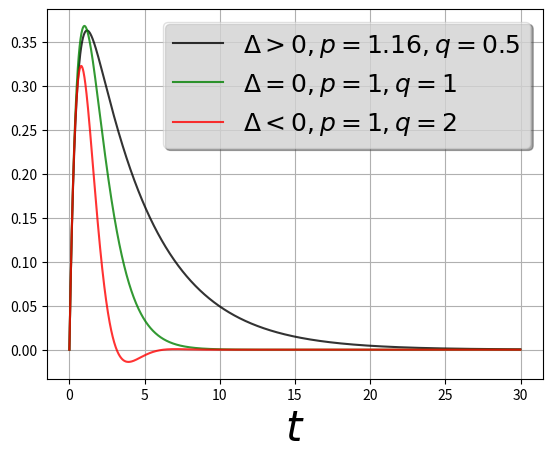

Write Python code to recreate this figure.
import numpy
import math
import matplotlib.pyplot as plt

# ---------------------------------------------------------- #
#                       DEFINICJE
# ---------------------------------------------------------- #
def d1(t,p,q):
    s1 = (-2*p-math.sqrt(4*p*p-4*q))/2
    s2 = (-2*p+math.sqrt(4*p*p-4*q))/2
    return (1/(s2-s1))*(math.exp(s2*t)-math.exp(s1*t))

def d2(t,p,q):
    s0 = -1*p
    return t*math.exp(s0*t)

def d3(t,p,q):
    c1 = math.exp(-1*p*t)/(math.sqrt(q-p*p))
    return c1 * math.sin(t*math.sqrt(q-p*p))


# ---------------------------------------------------------- #
#                       PARAMETRY
# ---------------------------------------------------------- #

krok = 0.02
k = 1500
t = numpy.zeros(k)
y_d1 = numpy.zeros(k)
y_d2 = numpy.zeros(k)
y_d3 = numpy.zeros(k)
t[0] = 0
for i in range(1,k):
    t[i] = t[i-1] + krok
    y_d1[i] = d1(t[i],1.16,0.5)
    y_d2[i] = d2(t[i],1,1)
    y_d3[i] = d3(t[i],1,2)

print(t)
print(y_d1,y_d2,y_d3)

fig6, axs6 = plt.subplots()
axs6.plot(t,y_d1,color='black',alpha=0.8,label=r'$\Delta > 0, p=1.16, q=0.5$')
axs6.plot(t,y_d2,color='green',alpha=0.8,label=r'$\Delta = 0, p=1, q=1$')
axs6.plot(t,y_d3,color='red',alpha=0.8,label=r'$\Delta < 0, p=1, q=2$')
axs6.grid(True)
axs6.legend(fontsize=18,shadow=True,framealpha=0.6)
axs6.set_xlabel(r'$t$',fontsize=30)

plt.show()